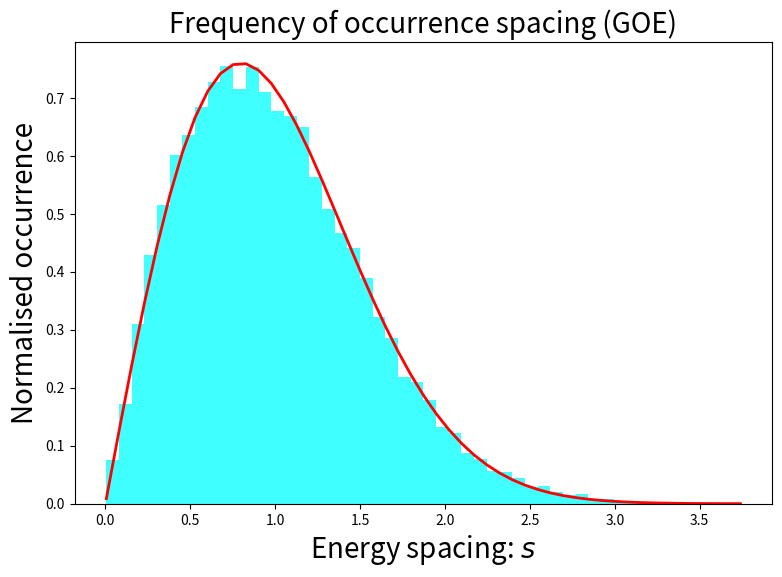
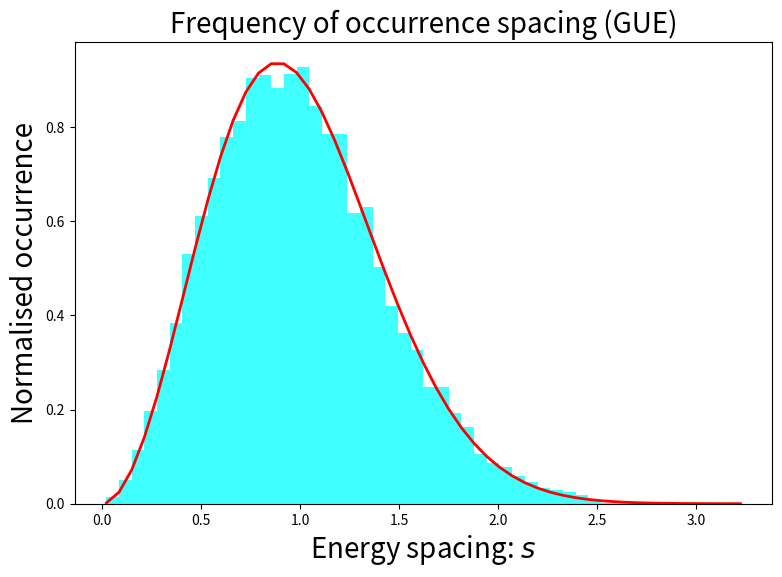

Write Python code to recreate these figures, in order.
import numpy as np
from scipy.linalg import eigvalsh
import matplotlib.pyplot as plt

#------------------------------- HERMITIAN MATRICES -------------------------------#
def Hamiltonian_matrix_GOE(size):
    """
    Set and (randomise) the quadratic matrix. So we want to firstly
    randomise NxN matrix (size refers to N). Then we take that
    our matrix is hermitian.

        H_{ij} is element of the matrix, which is real

    ---------
    :param: size, refers to size of matrix (size = N).
    :return: hermitian matrix (NxN)

    GOE: devotion to gaussian orthogonal ensemble.
    """
    h = np.random.randn(size, size)  # randomise the H_{ij} elements
    return (h + h.T) / 2  # take care that our H_{NxN} matrix is hermitian


def Hamiltonian_matrix_GUE(size):
    """
    Set and (randomise) the quadratic matrix. So we want to firstly
    randomise NxN matrix (size refers to N). Then we take that
    our matrix is hermitian.

        H_{ij} is element of the matrix, which is complex.
        z = x + y*i
        Re(z) = x, Im(z) = y

        H_sys = (H + H_dagger) / 2,
    where:
        H_sys: hermitian hamiltonian of a system: NxN - size.
        H: hamiltonian, where H_{ij} is complex number.
        H_dagger = (H)^(dagger) is a Hermitian conjugate of a matrix H.
    ---------
    :param: size, refers to size of matrix (size = N).
    :return: hermitian matrix (NxN)

    GUE: devotion to gaussian unitary ensemble
    """
    x = np.random.randn(size, size)  # randomise Re(z)
    y = np.random.randn(size, size)  # randomise IM(z)
    h = (x + 1j * y) / np.sqrt(2)  # set the
    h_dagger = (x.T - 1j * y.T) / np.sqrt(2)
    return (h + h_dagger) / 2


def Find_eigenValues(matrix):
    """
    Find the eigenvalues of matrix. In our cases, the physical meaning
    of that function is just find the Eigenstates of energy - because
    the input matrix is hamiltonian matrices.

    :param matrix: is a hermitian matrix.
    :return: an eigenvalues for input matrix.
    """
    eigenVal = eigvalsh(matrix)  # finding the eigenvalues
    return eigenVal

"""
little testing: that we finding the eigenvalues in GUE case
"""

Gue_matrix = Hamiltonian_matrix_GUE(2)
print(Gue_matrix)

Gue_matrix_eigenVals = Find_eigenValues(Gue_matrix)
print('Eigenvalues of complex matrix:', Gue_matrix_eigenVals)

#------------------------------- NECESSARY fUNCTIONS -------------------------------#
def Wigner_GOE(_s):
    """
    GOE, refers to gaussian orthogonal ensemble.

    :param _s: the normalising spacing of eigne energies.
    :return: the density of the probability of that spacing in the system.
    """
    return np.pi / 2 * _s * np.exp(- np.pi / 4 * _s**2)

def Wigner_GUE(_s):
    """
    GUE, refers to gaussian unitary enesamble.

    :param _s: the normalising spacing of eigne energies.
    :return:
    """
    return 32 / np.pi**2 * _s**2 * np.exp(- 4 / np.pi * _s**2)


def cal_average(_list):
    average = 0
    Nums = len(_list)
    for i in range(0, Nums):
        average = average + _list[i] / Nums

    return average

def normalised_spacing(difference_list):
    """
    Find the list of the normalised energy spacing.

    :param energy_list: the list contains (the sorted) values of state energy.
    :return: list of normalised energy spacing.
    """
    # list containg differences between elements, so now we have spacing
    # diff = abs(np.diff(energy_list))
    # compute average
    N = len(difference_list)
    avr_spacing = cal_average(difference_list)

    nor_spacing = np.array([])
    for i in range(0, N):
        spacing = 1/avr_spacing * difference_list[i]  # normalised spacing
        # append
        nor_spacing = np.append(nor_spacing, spacing)

    return nor_spacing

def selection(list_eVals):
    """
    :param list_eigenVals:
    :return:
    """
    N = len(list_eVals)

    if N < 3:
        left_arg = int(N / 2 - 1) - 1
        right_arg = int(N / 2) + 1

        sel_eVals = np.array(list_eVals[left_arg:right_arg])
        return sel_eVals
    else:
        elements = int(N / 4)
        mid_element = int(N / 2)
        left_arg = int(mid_element - elements / 2)
        right_arg = int(mid_element + elements/ 2)

        sel_eVals = np.array(list_eVals[left_arg:right_arg])
        return sel_eVals

#------------------------------- FINDING: NORMALISED SPACING-------------------------------#
def spacind_normalised(_N, _nSamps):
    whole_spacing_goe = np.array([])
    whole_spacing_gue = np.array([])

    for i in range(0, _nSamps):
        # randomise hamiltonian matrices
        h_goe = Hamiltonian_matrix_GOE(_N)
        h_gue = Hamiltonian_matrix_GUE(_N)
        # find eigenvalues
        eigenVals_goe = Find_eigenValues(h_goe)
        eigenVals_gue = Find_eigenValues(h_gue)
        # sorting
        eigenVals_goe = np.sort(eigenVals_goe)
        eigenVals_gue = np.sort(eigenVals_gue)
        # selection
        sel_eVals_goe = selection(eigenVals_goe)
        sel_eVals_gue = selection(eigenVals_gue)


        # calculade differences
        if _N > 10:
            sel_diff_goe = np.diff(sel_eVals_goe)
            sel_diff_gue = np.diff(sel_eVals_gue)
        else:
            sel_diff_goe = np.array(sel_eVals_goe)
            sel_diff_gue = np.array(sel_eVals_gue)

        '''
        give me normalised spacing
        '''
        if _N > 10:
            nor_spacing_goe = normalised_spacing(sel_diff_goe)  # GOE
            nor_spacing_gue = normalised_spacing(sel_diff_gue)  # GUE
        else:
            sel_eVals_goe = np.sort(sel_eVals_goe)
            nor_spacing_goe = -sel_eVals_goe[0] + sel_eVals_goe[-1]

            sel_eVals_gue = np.sort(sel_eVals_gue)
            nor_spacing_gue = -sel_eVals_gue[0] + sel_eVals_gue[-1]


        # appending
        whole_spacing_goe = np.append(whole_spacing_goe, nor_spacing_goe)
        whole_spacing_gue = np.append(whole_spacing_gue, nor_spacing_gue)

        # eVals_goe = np.append(eVals_goe, eigenVals_goe)
        # eVals_gue = np.append(eVals_gue, eigenVals_gue)


    return [whole_spacing_goe, whole_spacing_gue]


N = 8 # N = 20, 200
nSamps = 20000 # nSamps = 10000, 500
# finding spacing
nor_spacing_goe, nor_spacing_gue = spacind_normalised(N,nSamps)
# print('nor_spacing_goe', nor_spacing_goe)
# print('nor_spacing_gue', nor_spacing_gue)

# eVals_goe = np.sort(eVals_goe)
# eVals_gue = np.sort(eVals_gue)
print('len(nor_spacing_goe)', len(nor_spacing_goe))
print('len(nor_spacing_gue)', len(nor_spacing_gue))

"""
Plotting histogram
"""
def normalise_list(list):
    N = len(list)
    average = cal_average(list)
    normalise_list = np.array([])
    for i in range(0,N):
        normalise_val = 1/average * list[i]
        normalise_list = np.append(normalise_list, normalise_val)

    return normalise_list

nor_data_goe = normalise_list(nor_spacing_goe)

fig, ax = plt.subplots(figsize=(9.0, 6.0))
# data
n, bins, cos = plt.hist(nor_data_goe, 50, density=True, facecolor='cyan', alpha=0.75)
plt.plot(bins, Wigner_GOE(bins), 'r-', linewidth=2)
# describing
plt.title(r'Frequency of occurrence spacing (GOE)', fontsize=20)
plt.ylabel('Normalised occurrence', fontsize=20)
plt.xlabel(r'Energy spacing: $s$', fontsize=20)
# plt.show()
plt.savefig('Frequency_occurrence_spacing_GOE_N_' + str(N) + '_Nsample_' + str(nSamps) + '.png')
plt.close(fig)



"""
Plotting histogram
"""

nor_data_gue = normalise_list(nor_spacing_gue)


fig, ax = plt.subplots(figsize=(9.0, 6.0))
# data
n, bins, cos = plt.hist(nor_data_gue, 50, density=True, facecolor='cyan', alpha=0.75)
plt.plot(bins, Wigner_GUE(bins), 'r-', linewidth=2)
# describing
plt.title(r'Frequency of occurrence spacing (GUE)', fontsize=20)
plt.ylabel('Normalised occurrence', fontsize=20)
plt.xlabel(r'Energy spacing: $s$', fontsize=20)
# plt.show()
plt.savefig('Frequency_occurrence_spacing_GUE_N_' + str(N) + '_Nsample_' + str(nSamps) + '.png')
plt.close(fig)
